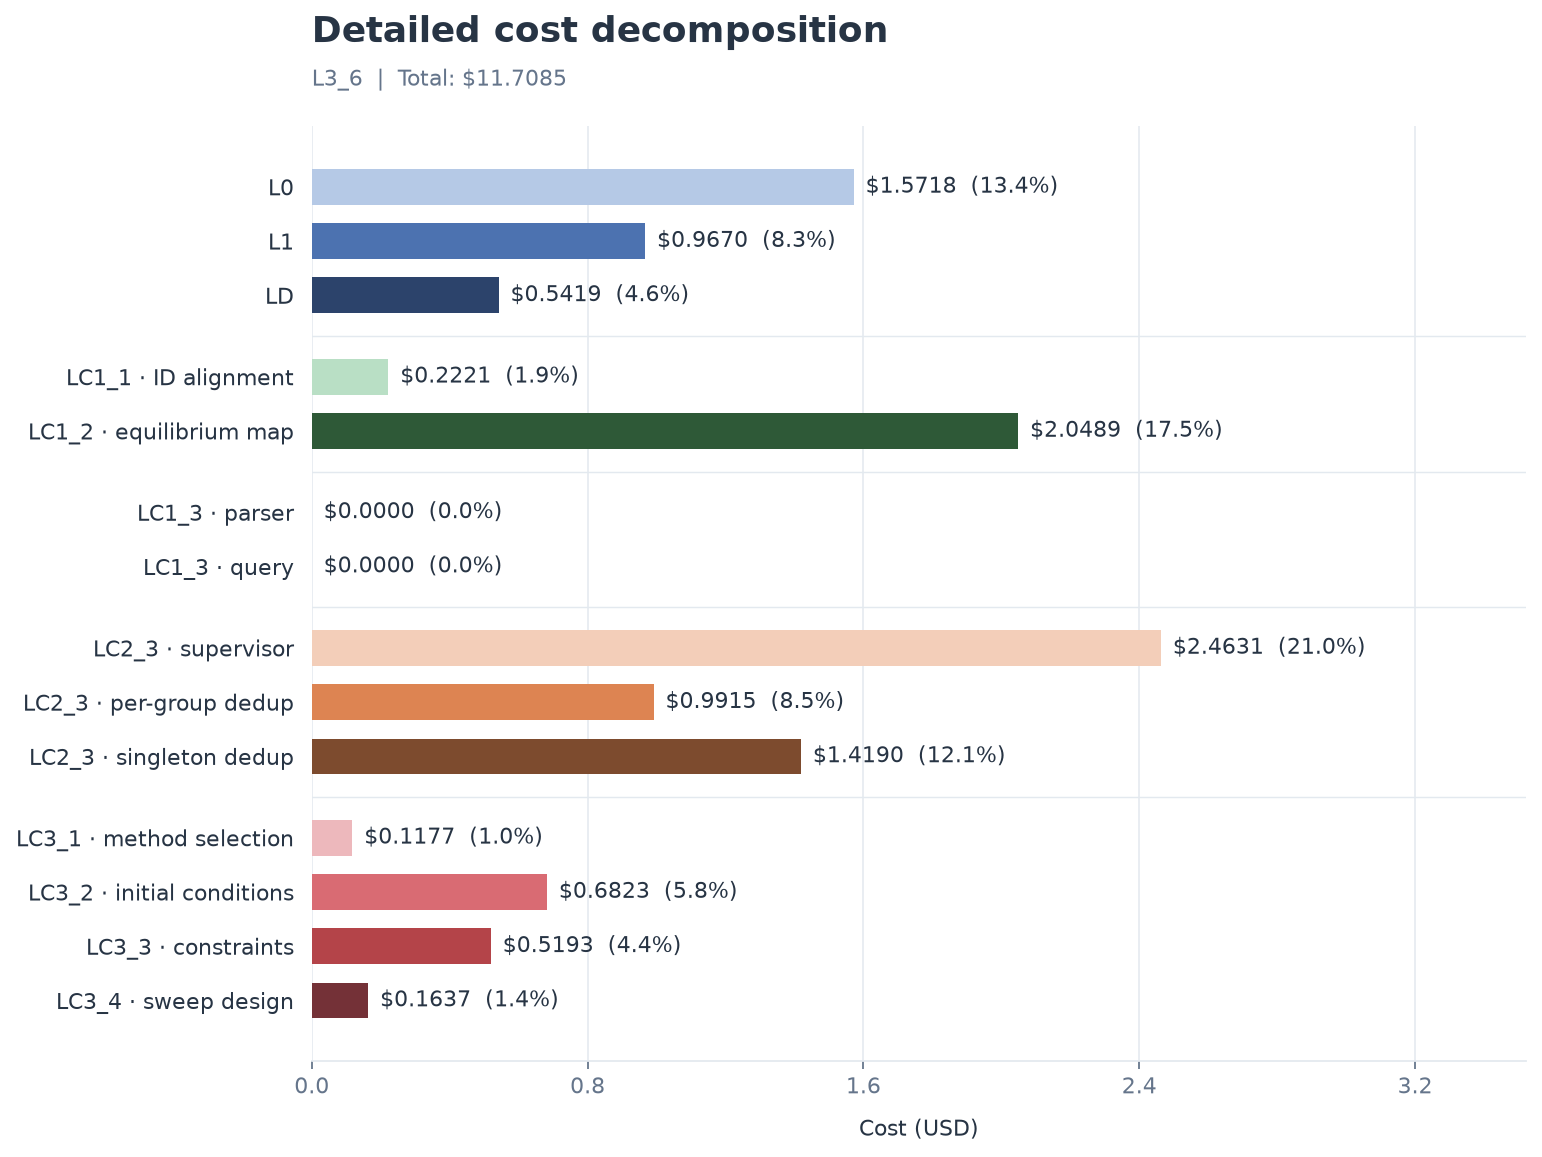

Source data for this figure (header and first rows):
stage, step, cost_usd, share_percent
L0, L0, 1.572, 13.42
L1, L1, 0.9670, 8.259
LD, LD, 0.5419, 4.628
LC1, LC1_1 · ID alignment, 0.2221, 1.897
LC1, LC1_2 · equilibrium map, 2.049, 17.5
LC1, LC1_3 · parser, 0.0000, 0.000000
LC1, LC1_3 · query, 0.0000, 0.000000
LC2, LC2_3 · supervisor, 2.463, 21.04
LC2, LC2_3 · per-group dedup, 0.9915, 8.468
LC2, LC2_3 · singleton dedup, 1.419, 12.12
LC3, LC3_1 · method selection, 0.1177, 1.005
LC3, LC3_2 · initial conditions, 0.6823, 5.827
LC3, LC3_3 · constraints, 0.5193, 4.435
LC3, LC3_4 · sweep design, 0.1637, 1.398
